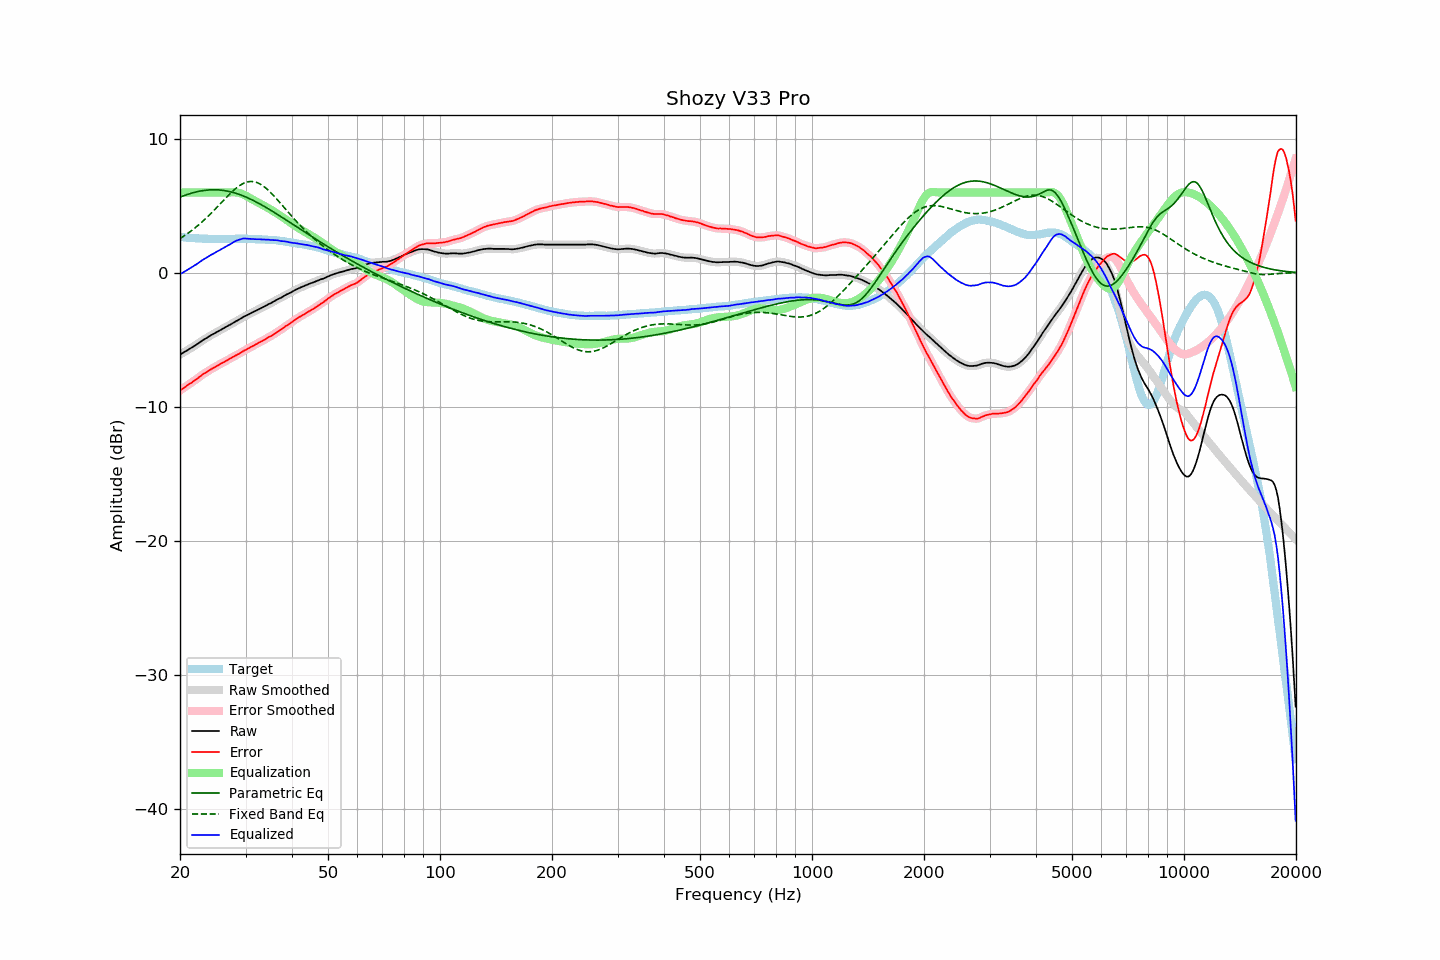

Values plotted in this chart, from the file beside it:
frequency, raw, error, smoothed, error_smoothed, equalization, parametric_eq, fixed_band_eq, equalized_raw, equalized_smoothed, target
20.00, -6.10, -8.78, -6.10, -8.78, 6.00, 5.65, 2.56, -0.10, -0.10, 2.68
20.20, -6.03, -8.70, -6.03, -8.70, 6.00, 5.70, 2.64, -0.03, -0.03, 2.67
20.40, -5.96, -8.62, -5.96, -8.62, 6.00, 5.75, 2.71, 0.04, 0.04, 2.66
20.61, -5.89, -8.54, -5.89, -8.54, 6.00, 5.79, 2.79, 0.11, 0.11, 2.65
20.81, -5.82, -8.45, -5.82, -8.45, 6.00, 5.83, 2.88, 0.18, 0.18, 2.63
21.02, -5.75, -8.37, -5.75, -8.37, 6.00, 5.87, 2.96, 0.25, 0.25, 2.62
21.23, -5.67, -8.28, -5.68, -8.29, 6.00, 5.91, 3.05, 0.33, 0.32, 2.61
21.44, -5.60, -8.22, -5.60, -8.21, 6.00, 5.94, 3.14, 0.40, 0.40, 2.62
21.66, -5.53, -8.13, -5.53, -8.13, 6.00, 5.98, 3.23, 0.47, 0.47, 2.60
21.87, -5.45, -8.05, -5.46, -8.05, 6.00, 6.01, 3.32, 0.55, 0.54, 2.60
22.09, -5.38, -7.96, -5.38, -7.96, 6.00, 6.04, 3.42, 0.62, 0.62, 2.58
22.31, -5.30, -7.88, -5.30, -7.87, 6.00, 6.07, 3.52, 0.70, 0.70, 2.58
22.54, -5.21, -7.78, -5.21, -7.78, 6.00, 6.09, 3.62, 0.79, 0.79, 2.57
22.76, -5.13, -7.70, -5.13, -7.69, 6.00, 6.11, 3.73, 0.87, 0.87, 2.56
22.99, -5.04, -7.60, -5.05, -7.60, 6.00, 6.13, 3.83, 0.96, 0.95, 2.55
23.22, -4.97, -7.52, -4.97, -7.52, 6.00, 6.15, 3.94, 1.03, 1.03, 2.54
23.45, -4.90, -7.45, -4.90, -7.44, 6.00, 6.17, 4.05, 1.10, 1.10, 2.55
23.69, -4.83, -7.38, -4.83, -7.37, 6.00, 6.18, 4.17, 1.17, 1.17, 2.54
23.92, -4.75, -7.28, -4.75, -7.29, 6.00, 6.19, 4.29, 1.25, 1.25, 2.53
24.16, -4.68, -7.22, -4.68, -7.22, 6.00, 6.20, 4.40, 1.32, 1.32, 2.54
24.40, -4.61, -7.15, -4.61, -7.15, 6.00, 6.20, 4.53, 1.39, 1.39, 2.54
24.65, -4.55, -7.09, -4.55, -7.09, 6.00, 6.20, 4.65, 1.45, 1.45, 2.54
24.89, -4.48, -7.02, -4.48, -7.02, 6.00, 6.20, 4.77, 1.52, 1.52, 2.54
25.14, -4.41, -6.94, -4.42, -6.95, 6.00, 6.20, 4.90, 1.59, 1.58, 2.53
25.39, -4.35, -6.88, -4.35, -6.87, 6.00, 6.19, 5.02, 1.65, 1.65, 2.53
25.65, -4.28, -6.81, -4.28, -6.81, 6.00, 6.18, 5.15, 1.72, 1.72, 2.53
25.91, -4.21, -6.74, -4.22, -6.75, 6.00, 6.17, 5.28, 1.79, 1.78, 2.53
26.16, -4.15, -6.69, -4.15, -6.68, 6.00, 6.15, 5.41, 1.85, 1.85, 2.53
26.43, -4.08, -6.62, -4.08, -6.61, 6.00, 6.13, 5.53, 1.92, 1.92, 2.53
26.69, -4.01, -6.54, -4.01, -6.55, 6.00, 6.11, 5.66, 1.99, 1.99, 2.53
26.96, -3.94, -6.47, -3.95, -6.48, 6.00, 6.09, 5.78, 2.06, 2.05, 2.53
27.23, -3.88, -6.41, -3.88, -6.41, 6.00, 6.06, 5.90, 2.12, 2.12, 2.53
27.50, -3.82, -6.35, -3.82, -6.35, 6.01, 6.03, 6.01, 2.19, 2.19, 2.53
27.77, -3.74, -6.28, -3.74, -6.28, 6.01, 6.00, 6.12, 2.27, 2.27, 2.54
28.05, -3.67, -6.21, -3.67, -6.21, 6.01, 5.97, 6.23, 2.34, 2.34, 2.54
28.33, -3.60, -6.15, -3.60, -6.15, 6.00, 5.93, 6.33, 2.40, 2.40, 2.55
28.62, -3.54, -6.09, -3.54, -6.09, 5.99, 5.89, 6.42, 2.44, 2.45, 2.54
28.90, -3.47, -6.03, -3.47, -6.02, 5.96, 5.85, 6.51, 2.49, 2.49, 2.55
29.19, -3.40, -5.95, -3.40, -5.95, 5.92, 5.81, 6.58, 2.52, 2.52, 2.55
29.48, -3.32, -5.87, -3.33, -5.88, 5.88, 5.76, 6.65, 2.55, 2.55, 2.55
29.78, -3.25, -5.80, -3.26, -5.81, 5.82, 5.71, 6.71, 2.57, 2.56, 2.55
30.08, -3.20, -5.75, -3.20, -5.74, 5.76, 5.66, 6.75, 2.56, 2.56, 2.55
30.38, -3.14, -5.68, -3.14, -5.68, 5.69, 5.61, 6.79, 2.55, 2.55, 2.54
30.68, -3.08, -5.62, -3.08, -5.61, 5.62, 5.55, 6.81, 2.54, 2.54, 2.53
30.99, -3.01, -5.54, -3.02, -5.55, 5.55, 5.50, 6.82, 2.54, 2.53, 2.53
31.30, -2.95, -5.48, -2.96, -5.48, 5.48, 5.44, 6.82, 2.53, 2.53, 2.53
31.61, -2.90, -5.43, -2.90, -5.42, 5.42, 5.38, 6.80, 2.52, 2.52, 2.53
31.93, -2.84, -5.35, -2.84, -5.36, 5.36, 5.32, 6.77, 2.51, 2.51, 2.51
32.24, -2.78, -5.30, -2.78, -5.29, 5.29, 5.25, 6.73, 2.51, 2.51, 2.51
32.57, -2.71, -5.21, -2.72, -5.22, 5.22, 5.19, 6.68, 2.51, 2.51, 2.50
32.89, -2.65, -5.15, -2.66, -5.16, 5.16, 5.12, 6.62, 2.51, 2.50, 2.50
33.22, -2.60, -5.10, -2.60, -5.10, 5.09, 5.06, 6.54, 2.49, 2.49, 2.50
33.55, -2.54, -5.04, -2.54, -5.03, 5.03, 4.99, 6.46, 2.48, 2.48, 2.49
33.89, -2.48, -4.96, -2.48, -4.96, 4.96, 4.92, 6.37, 2.48, 2.48, 2.48
34.23, -2.41, -4.88, -2.41, -4.88, 4.89, 4.85, 6.27, 2.48, 2.48, 2.47
34.57, -2.34, -4.81, -2.35, -4.82, 4.82, 4.78, 6.16, 2.48, 2.47, 2.47
34.92, -2.29, -4.75, -2.29, -4.75, 4.75, 4.71, 6.04, 2.46, 2.46, 2.45
35.27, -2.23, -4.70, -2.23, -4.69, 4.68, 4.63, 5.92, 2.45, 2.45, 2.47
35.62, -2.16, -4.61, -2.16, -4.62, 4.61, 4.56, 5.80, 2.45, 2.45, 2.45
35.97, -2.09, -4.54, -2.09, -4.54, 4.53, 4.48, 5.67, 2.44, 2.44, 2.44
... 635 more rows
